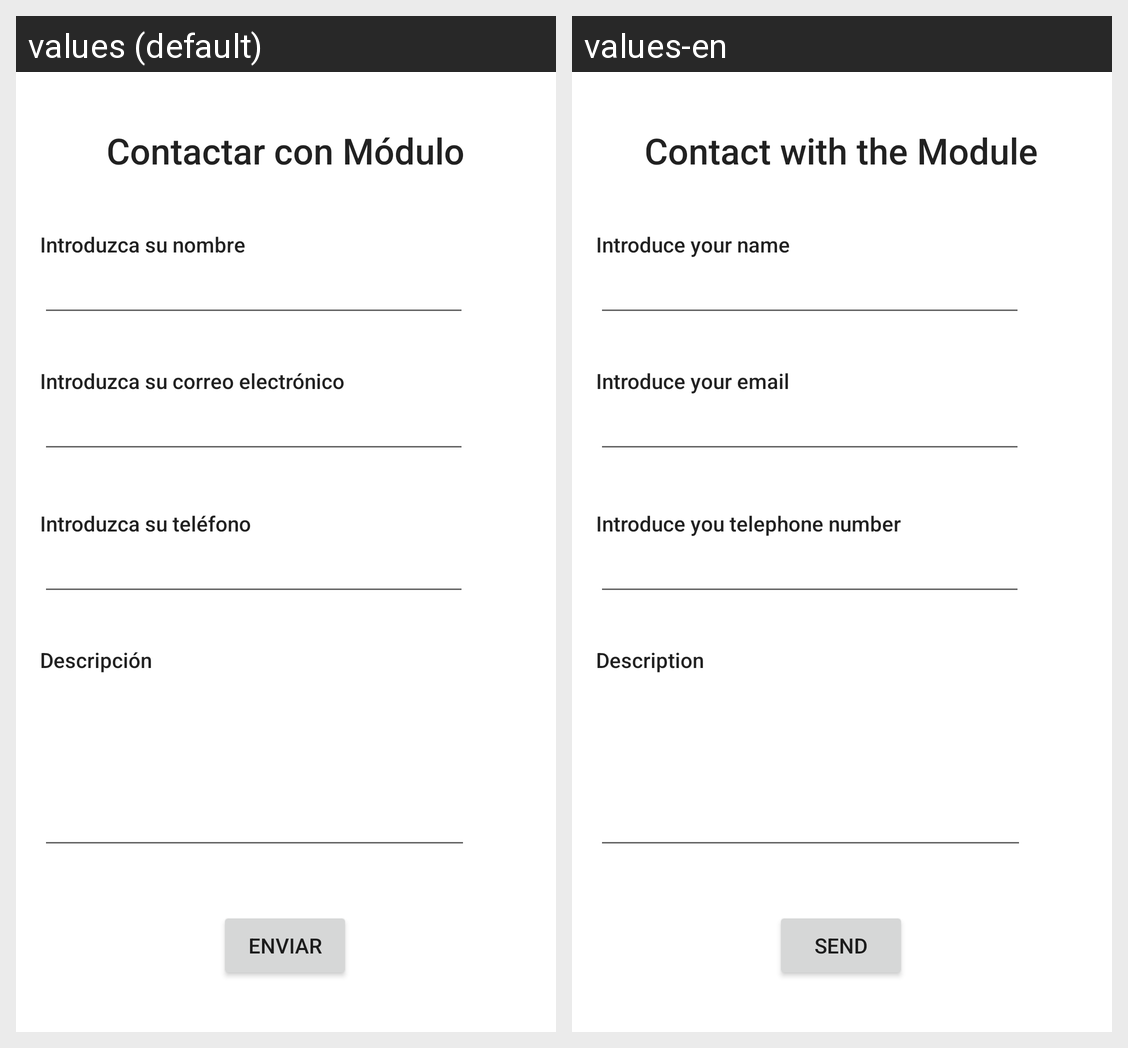

The same Android screen rendered under two of its app's locales, left to right. List the strings drawn on it with the default value and each locale's translation.
Android screen res/layout/activity_formulario.xml rendered under 2 locales, left to right: values (default), values-en. Device: Nexus 5 (rendered at 1080×1920; each locale shown at half size, 540×960, under a caption strip naming it); theme Theme.AppProte.
Strings drawn on this screen, with the default value and each locale's value (text and hints the layout hard-codes, and strings that could not be matched under every locale, appear in the picture but are not listed):

correoFormulario
  values: Introduzca su correo electrónico
  values-en: Introduce your email

tituloContacto
  values: Contactar con Módulo
  values-en: Contact with the Module

nombreFormulario
  values: Introduzca su nombre
  values-en: Introduce your name

telefonoFormulario
  values: Introduzca su teléfono
  values-en: Introduce you telephone number

descripcionCrear
  values: Descripción
  values-en: Description

enviarBoton
  values: Enviar
  values-en: Send
